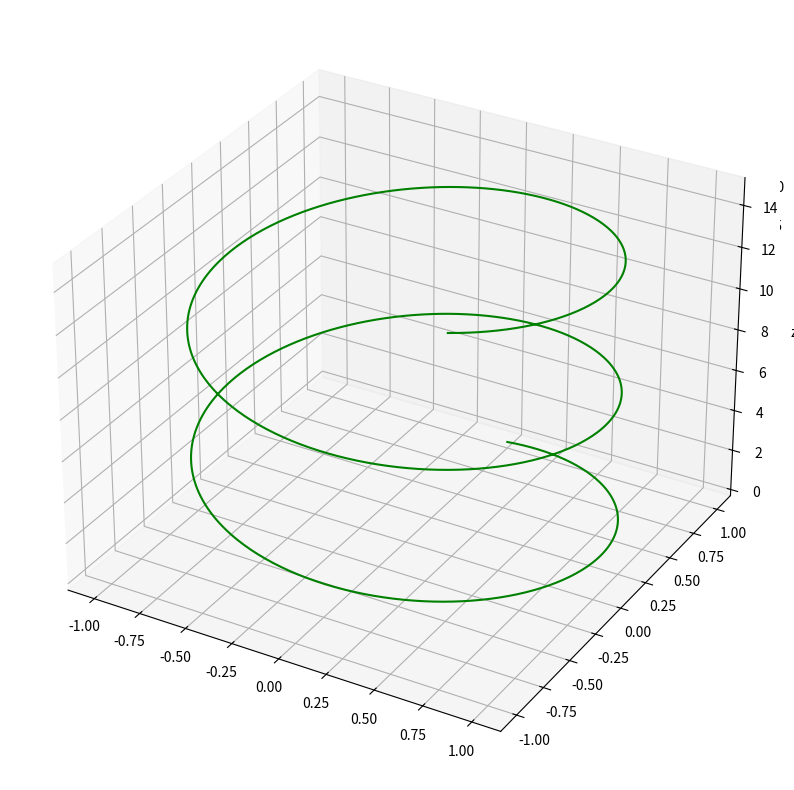

Source code (Python): (Note: this script raises an exception after producing the figure.)
# %%
from matplotlib import pyplot as plt
import numpy as np
import random as rnd
def f3plt1(color):

    ax = plt.axes(projection='3d')

    # Data for a three-dimensional line
    zline = np.linspace(0, 15, 1000)
    xline = np.sin(zline)
    yline = np.cos(zline)
    ax.plot3D(xline, yline, zline, color)

    # Data for three-dimensional scattered points
    zdata = 15 * np.random.random(100)
    xdata = np.sin(zdata) + 0.1 * np.random.randn(100)
    ydata = np.cos(zdata) + 0.1 * np.random.randn(100)
    ax.scatter3D(xdata, ydata, zdata, c=zdata, cmap='greens');

# %%
plt.rcParams['figure.figsize'] = [10,10]

#%%
def f1(x, y):
    #return np.sqrt((np.sin(x) ** 2 - np.cos(y) ** 2 )) #+ 10 * np.random.randn(100)
    return np.sin(np.sqrt(x ** 2 + y ** 2 )) #+ 10 * np.random.randn(100)
#%%
x = np.linspace(-6, 6, 100)
y = np.linspace(-6, 6, 100)

X, Y = np.meshgrid(x, y)
Z = f1(X, Y)

#%%
fig = plt.figure()
ax = plt.axes(projection='3d')
ax.contour3D(X, Y, Z, 50, cmap='Greens')
ax.set_xlabel('x')
ax.set_ylabel('y')
ax.set_zlabel('z');


# %%
print(Z)

#%%
f3plt1('green')
# %%
fig = plt.figure()
ax = plt.axes(projection='3d')
ax.plot_wireframe(X, Y, Z, color='black')
ax.set_title('wireframe');
# %%


ax = plt.axes(projection='3d')
ax.plot_surface(X, Y, Z, rstride=1, cstride=1,
                cmap='viridis', edgecolor='none')
ax.set_title('surface');


# %%
r = np.linspace(0, 6, 20)
theta = np.linspace(-0.9 * np.pi, 0.8 * np.pi, 40)
r, theta = np.meshgrid(r, theta)

X = r * np.sin(theta)
Y = r * np.cos(theta)
Z = f1(X, Y)

ax = plt.axes(projection='3d')
ax.plot_surface(X, Y, Z, rstride=1, cstride=1,
                cmap='viridis', edgecolor='none');
# %%
theta
# %%
theta = 2 * np.pi * np.random.random(1000)
r = 6 * np.random.random(1000)
x = np.ravel(r * np.sin(theta))
y = np.ravel(r * np.cos(theta))
z = f1(x, y)
# %%
ax = plt.axes(projection='3d')
ax.scatter(x, y, z, c=z, cmap='viridis', linewidth=0.5);
# %%


ax = plt.axes(projection='3d')
ax.plot_trisurf(x, y, z,
                cmap='viridis', edgecolor='none');


# %%
#mobius strip
theta = np.linspace(0, 2 * np.pi, 30)
w = np.linspace(-0.25, 0.25, 8)
w, theta = np.meshgrid(w, theta)


phi = 0.5 * theta


# radius in x-y plane
r = 1 + w * np.cos(phi)

x = np.ravel(r * np.cos(theta))
y = np.ravel(r * np.sin(theta))
z = np.ravel(w * np.sin(phi))



# %%
